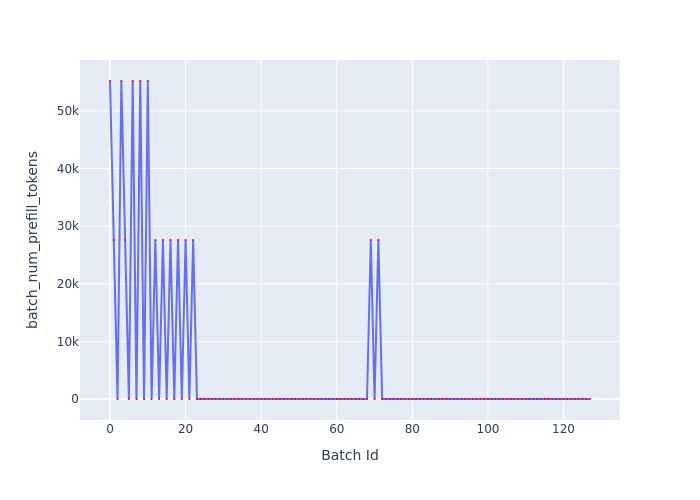

The table this chart was drawn from, first rows:
Batch Id, batch_num_prefill_tokens
0, 55184
1, 27592
2, 0
3, 55184
4, 27592
5, 0
6, 55184
7, 0
8, 55184
9, 0
10, 55184
11, 0
12, 27592
13, 0
14, 27592
15, 0
16, 27592
17, 0
18, 27592
19, 0
20, 27592
21, 0
22, 27592
23, 0
24, 0
25, 0
26, 0
27, 0
28, 0
29, 0
30, 0
31, 0
32, 0
33, 0
34, 0
35, 0
36, 0
37, 0
38, 0
39, 0
40, 0
41, 0
42, 0
43, 0
44, 0
45, 0
46, 0
47, 0
48, 0
49, 0
50, 0
51, 0
52, 0
53, 0
54, 0
55, 0
56, 0
57, 0
58, 0
59, 0
... 68 more rows
